Run: headless pygame with SDL's dummy video driver; simulated clock (each Clock.tick advances the game by its frame time, no real sleeping); random seed 0; keys injected as events and as key.get_pressed() state; no mouse input.
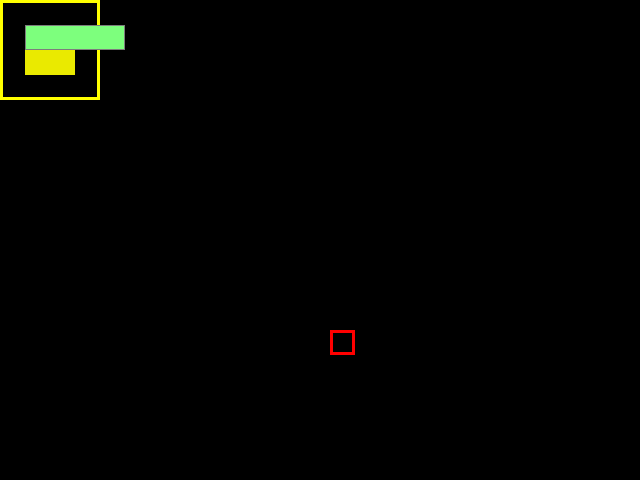
Frame 1 of 4 · flips 1–60 · no input
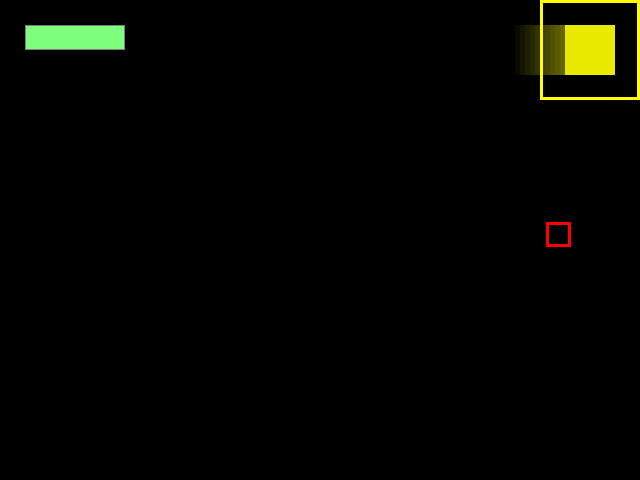
Frame 2 of 4 · flips 61–180 · tapped SPACE, RETURN · held RIGHT (→), D
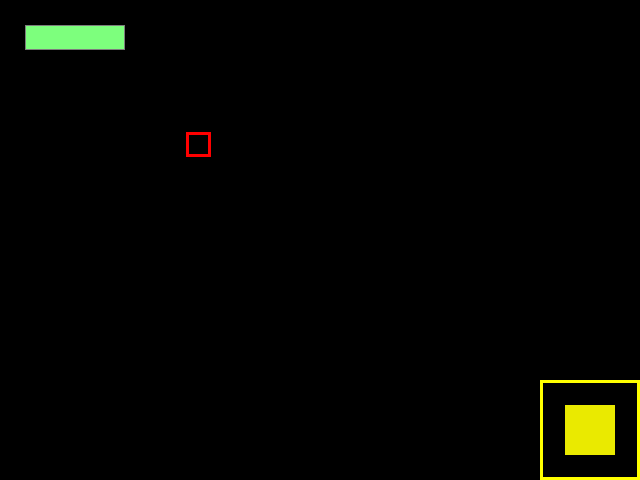
Frame 3 of 4 · flips 181–300 · held DOWN (↓), S
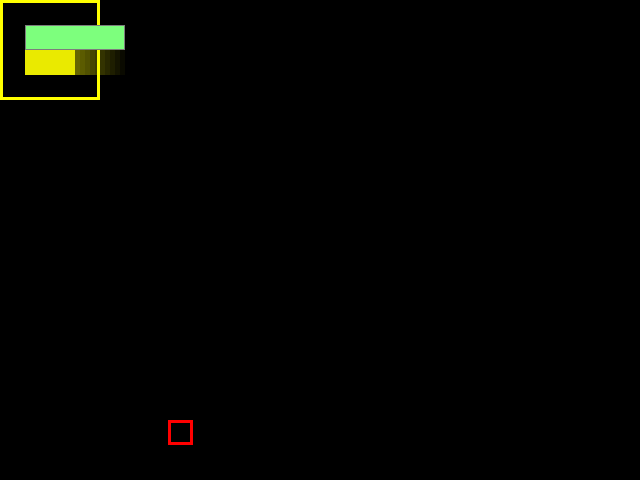
Frame 4 of 4 · flips 301–420 · held LEFT (←), A, UP (↑), W

The pygame program that drew these frames:

from math import cos
import pygame
import pygame.event
import pygame.display
from pygame.math import Vector2
import pygame.surface
import pygame.draw
from pygame.time import Clock
from pygame import Rect
import random

class Player(Rect):
    def __init__(self, x, y, w, h):
        self.x = x
        self.y = y
        self.w = w
        self.h = h
        self.speed = 5
        self.color = (255,255,0)
        self.health = 100
        self.trail = []

    def update(self, keys, enemies):
        y = 0
        x = 0
        if keys[pygame.K_w]:
            y -= self.speed
        if keys[pygame.K_s]:
            y += self.speed
        if keys[pygame.K_a]:
            x -= self.speed
        if keys[pygame.K_d]:
            x += self.speed
        self.move(x, y)

        for enemy in enemies:
            if Vector2.distance_to(Vector2(self.x, self.y), Vector2(enemy.x, enemy.y)) < 100:
                self.collision(enemy)

        self.trail.insert(0, (Vector2(self.centerx, self.centery)))
        if len(self.trail) == 25:
            self.trail.pop()
    
    def render(self, screen):

        trailRect = Rect(0,0,self.w/2,self.h/2)
        i = 0
        for element in list(self.trail.__reversed__()):
            trailRect.x = element.x - trailRect.w/2
            trailRect.y = element.y - trailRect.h/2
            alpha = 255 - (i / 25) * 255
            pygame.draw.rect(screen, (255-alpha, 255-alpha, 0), trailRect)
            i+=1
        pygame.draw.rect(screen, self.color, self, 3, 1)
    
    def collision(self, other: Rect):
        if self.colliderect(other):
            self.health -= 0.5

    def move(self, x, y):
        if not (self.y + self.h +  y > HEIGHT or self.y + y < 0):
            self.y += y
        if not (self.x + self.w +  x > WIDTH or self.x + x < 0):
            self.x += x
        

class Enemy(Rect):
    def __init__(self, x, y, w, h):
        self.x = x
        self.y = y
        self.w = w
        self.h = h
        self.alive: bool = True

        xvel = random.randrange(-4, 4)
        yvel = random.randrange(-4, 4)
        self.vel: Vector2 = Vector2(xvel, yvel)
        self.vel.scale_to_length(4)
    
    def update(self):
        self.x += self.vel.x
        self.y += self.vel.y

        # self.vel.x += cos(self.x) * 0.4
        # self.vel.y += cos(1-self.y) * 0.4

        if self.bottomright[0] > WIDTH or self.x < 0:
            self.vel.x *= -1
        if self.bottomright[1] > HEIGHT or self.y < 0:
            self.vel.y *= -1

    def render(self, screen):
        pygame.draw.rect(screen, (255,0,0), self, 3, 1)

    def __str__(self):
        return f"Enemy @ ({self.x}, {self.y})"

def handle_events(events):
    for event in events:
        if event.type == pygame.QUIT:
            pygame.quit()
            return False
    return True

def update(keys):
    player.update(keys, enemies)

    for enemy in enemies:
        enemy.update()

def on_screen(rect):
    if rect.x < 0 or rect.x + rect.w > WIDTH:
        return False
    if rect.y < 0 or rect.y + rect.h > HEIGHT:
        return False
    return True

# RENDER METHODS

def render():
    render_enemies(enemies)
    player.render(screen)
    render_ui(player.health)

def render_enemies(enemies: list[Enemy]):
    for enemy in enemies:
        if(on_screen(enemy)):
            enemy.render(screen)

def render_ui(player_health):
    # Health bar
    pygame.draw.rect(screen, (125,125,125), Rect(25, 25, 100, 25))
    health = player_health / 100
    # print(health)
    pygame.draw.rect(screen, (125,255,125), Rect(26, 26, 98 * health, 23))

pygame.init()

WIDTH = 640
HEIGHT = 480
FPS = 60
screen = pygame.display.set_mode((WIDTH, HEIGHT))
run = True
clock = Clock()


# GAME VARS
player = Player(0,0,100,100)
enemy = Enemy(150,150,25,25)
enemies: list[Enemy] = []
enemies.append(enemy)

while run:
    clock.tick(FPS)
    run = handle_events(pygame.event.get())

    keys = pygame.key.get_pressed()

    update(keys)

    screen.fill((0,0,0))

    render()

    pygame.display.flip()

    
